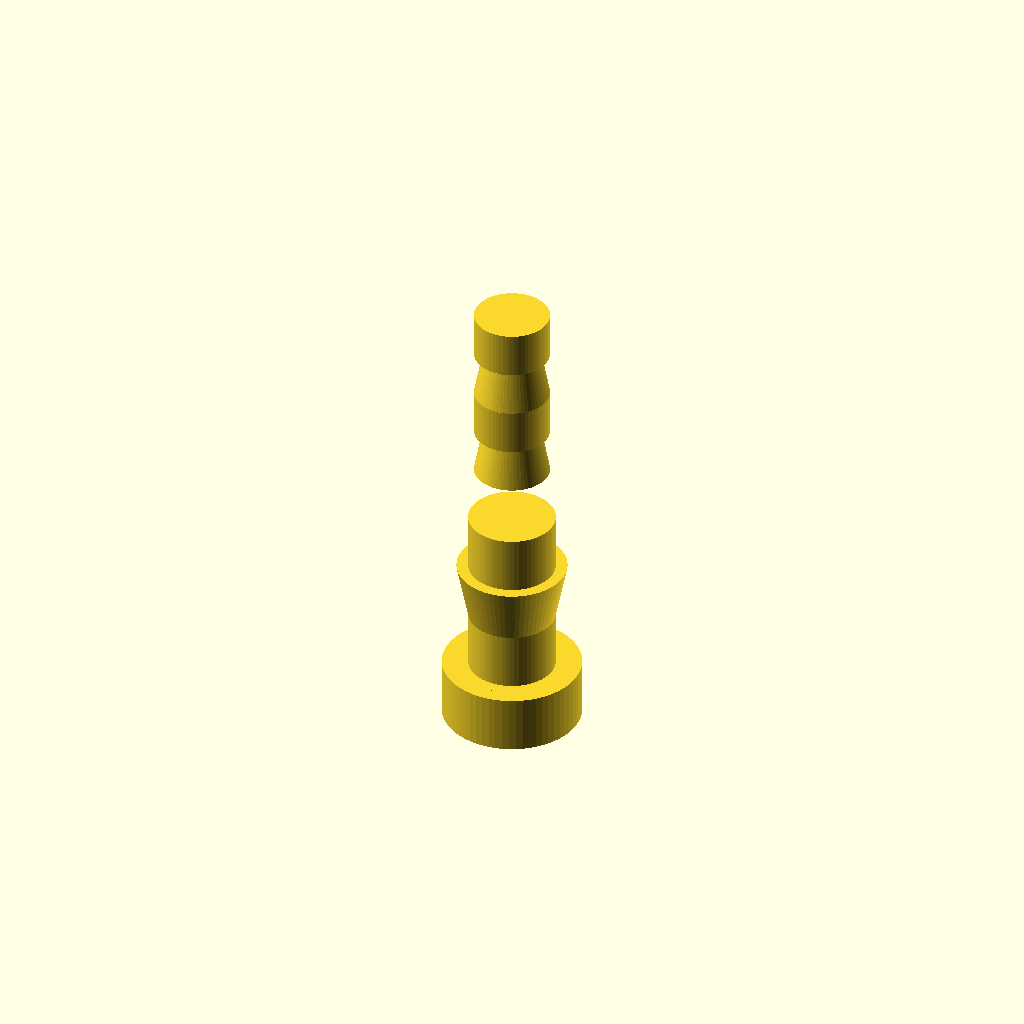
Cell 1: rendered with the file's own defaults.
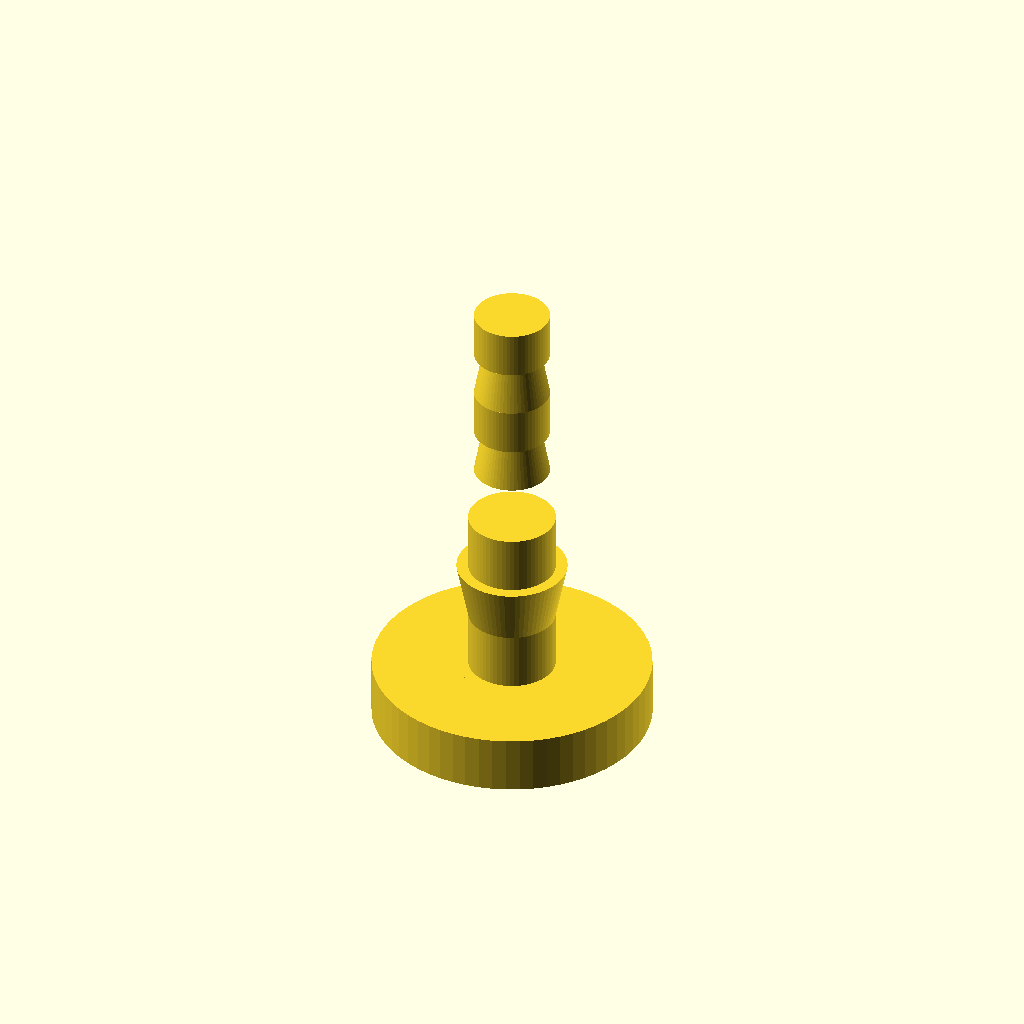
Cell 2: collar_diameter = 24 (everything else at default).
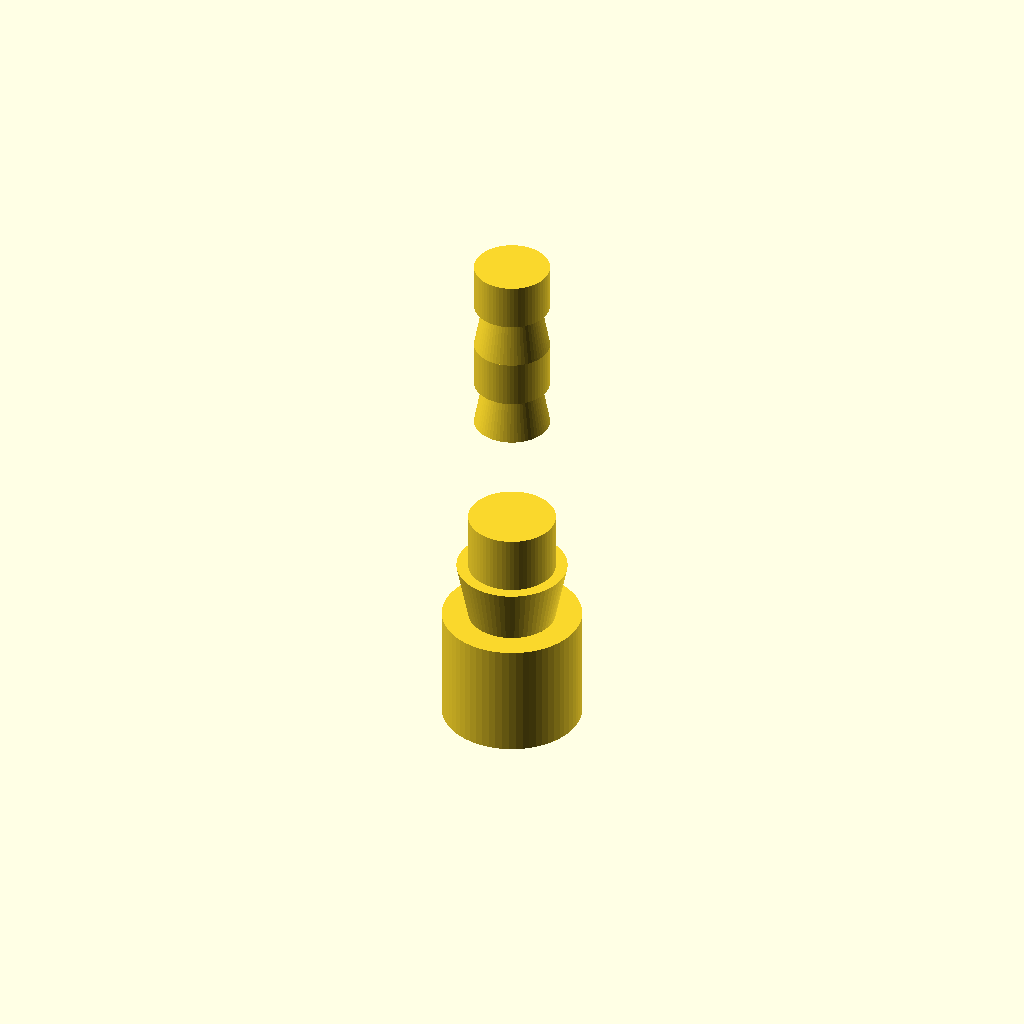
Cell 3: the same model with collar_height = 10.
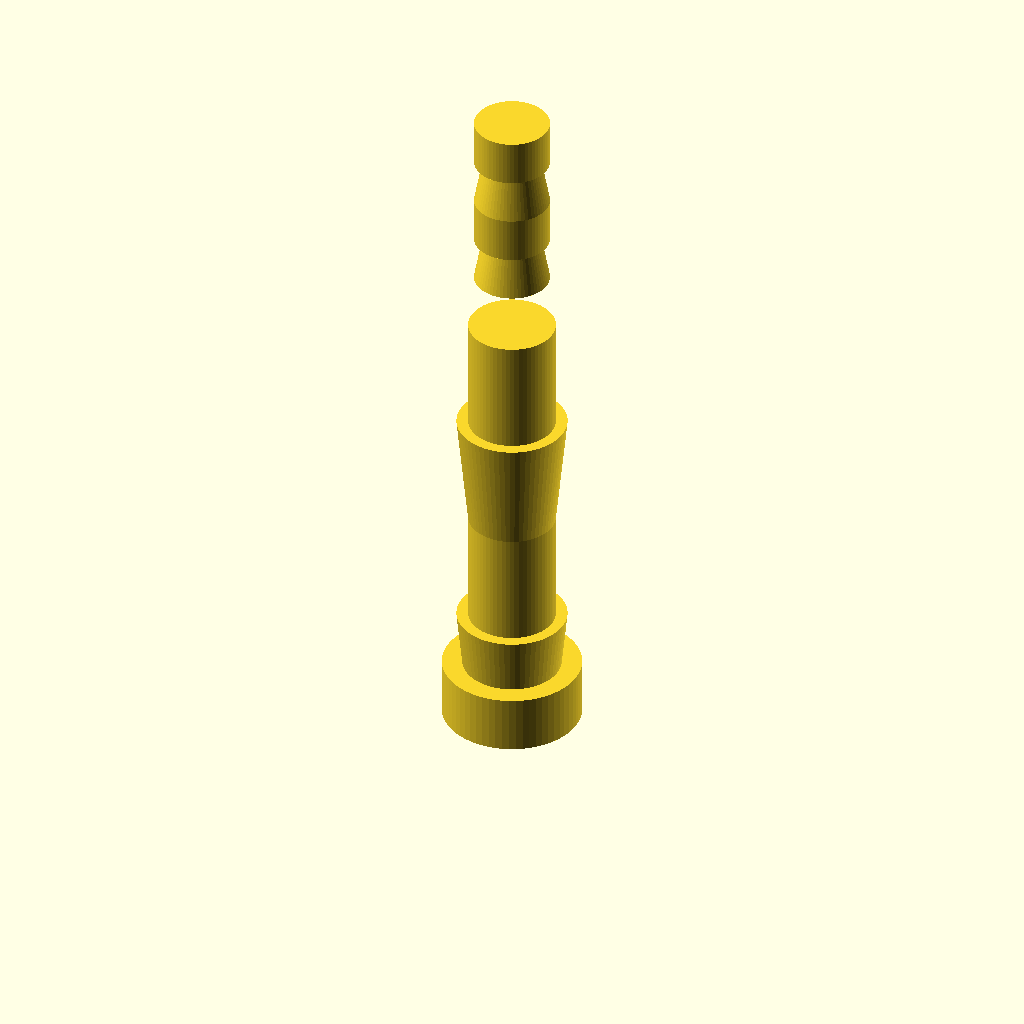
Cell 4: the same model with barb8_height = 20.
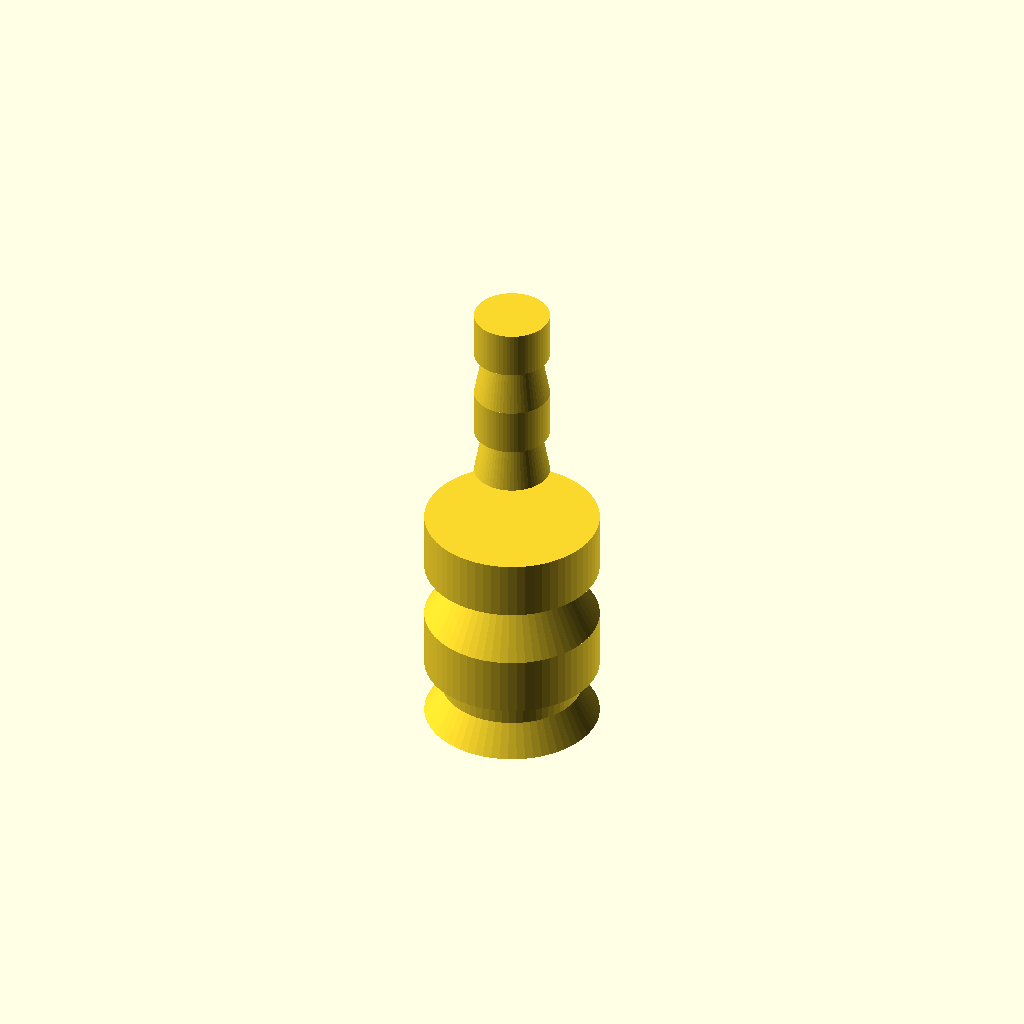
Cell 5: the same model with barb8_bottom_diameter = 15.
One fixed orthographic camera (rotation 55°, 0°, 25°; colour scheme Cornfield) for every cell.
The OpenSCAD source (bench/results/main-tiiny/code/tiiny_Qwen_Qwen3-Coder-Next/hose_barb_reducer_8_5_s1_a2.scad):
// Hose-barb reducer for 8mm to 5mm silicone tubing
// Print orientation: upright along Z axis

// Parameters
bore_diameter = 3;              // Internal bore diameter (mm)
collar_diameter = 12;           // Collar outer diameter (mm)
collar_height = 5;              // Collar height (mm) - from z=20 to z=25

// 8 mm side barb parameters (2 barbs, each 10mm tall)
barb8_height = 10;              // Height of each 8mm barb (mm)
barb8_bottom_diameter = 7.5;    // Bottom diameter of 8mm barb (mm)
barb8_top_diameter = 9.5;       // Top diameter of 8mm barb (mm)
num_barb8 = 2;                  // Number of 8mm barbs

// 5 mm side barb parameters (2 barbs, each 8mm tall)
barb5_height = 8;               // Height of each 5mm barb (mm)
barb5_bottom_diameter = 6.5;    // Bottom diameter of 5mm barb (mm)
barb5_top_diameter = 5.0;       // Top diameter of 5mm barb (mm)
num_barb5 = 2;                  // Number of 5mm barbs

// Total heights
z8_start = 0;
z8_end = z8_start + num_barb8 * barb8_height;  // 20
z_collar_start = z8_end;                        // 20
z_collar_end = z_collar_start + collar_height; // 25
z5_start = z_collar_end;                        // 25
z5_end = z5_start + num_barb5 * barb5_height;  // 41

// Resolution
$fn = 64;

module sawtooth_barb_section(start_z, height, bottom_d, top_d, num_barbs) {
    total_height = num_barbs * height;
    
    // Outer shape with sawtooth profile
    union() {
        for (i = [0 : num_barbs - 1]) {
            z_barb_start = start_z + i * height;
            // Create the sawtooth profile: linear up to top_d, then step back to bottom_d
            // First part: linear taper from bottom_d to top_d over height/2
            translate([0, 0, z_barb_start]) {
                linear_extrude(height = height/2, scale = top_d / bottom_d) {
                    circle(d = bottom_d);
                }
            }
            // Second part: step back to bottom_d (no taper, just constant diameter)
            translate([0, 0, z_barb_start + height/2]) {
                cylinder(h = height/2 + 0.01, d = bottom_d);
            }
        }
    }
    
    // Bore through entire section
    translate([0, 0, -0.01]) {
        cylinder(h = total_height + 0.02, d = bore_diameter);
    }
}

module collar_section(z_start, z_end, outer_d, inner_d) {
    total_height = z_end - z_start;
    difference() {
        cylinder(h = total_height, d = outer_d);
        translate([0, 0, -0.01]) {
            cylinder(h = total_height + 0.02, d = inner_d);
        }
    }
}

// Build the complete reducer
module reducer() {
    // 8 mm barbs section (z = 0 to 20)
    sawtooth_barb_section(z8_start, barb8_height, barb8_bottom_diameter, barb8_top_diameter, num_barb8);
    
    // Collar section (z = 20 to 25)
    collar_section(z_collar_start, z_collar_end, collar_diameter, bore_diameter);
    
    // 5 mm barbs section (z = 25 to 41)
    sawtooth_barb_section(z5_start, barb5_height, barb5_bottom_diameter, barb5_top_diameter, num_barb5);
}

// Render the reducer
reducer();
Parameter table extracted from the source (name, type, default, range or options):
bore_diameter: number, default 3
collar_diameter: number, default 12
collar_height: number, default 5
barb8_height: number, default 10
barb8_bottom_diameter: number, default 7.5
barb8_top_diameter: number, default 9.5
num_barb8: number, default 2
barb5_height: number, default 8
barb5_bottom_diameter: number, default 6.5
barb5_top_diameter: number, default 5
num_barb5: number, default 2
z8_start: number, default 0
